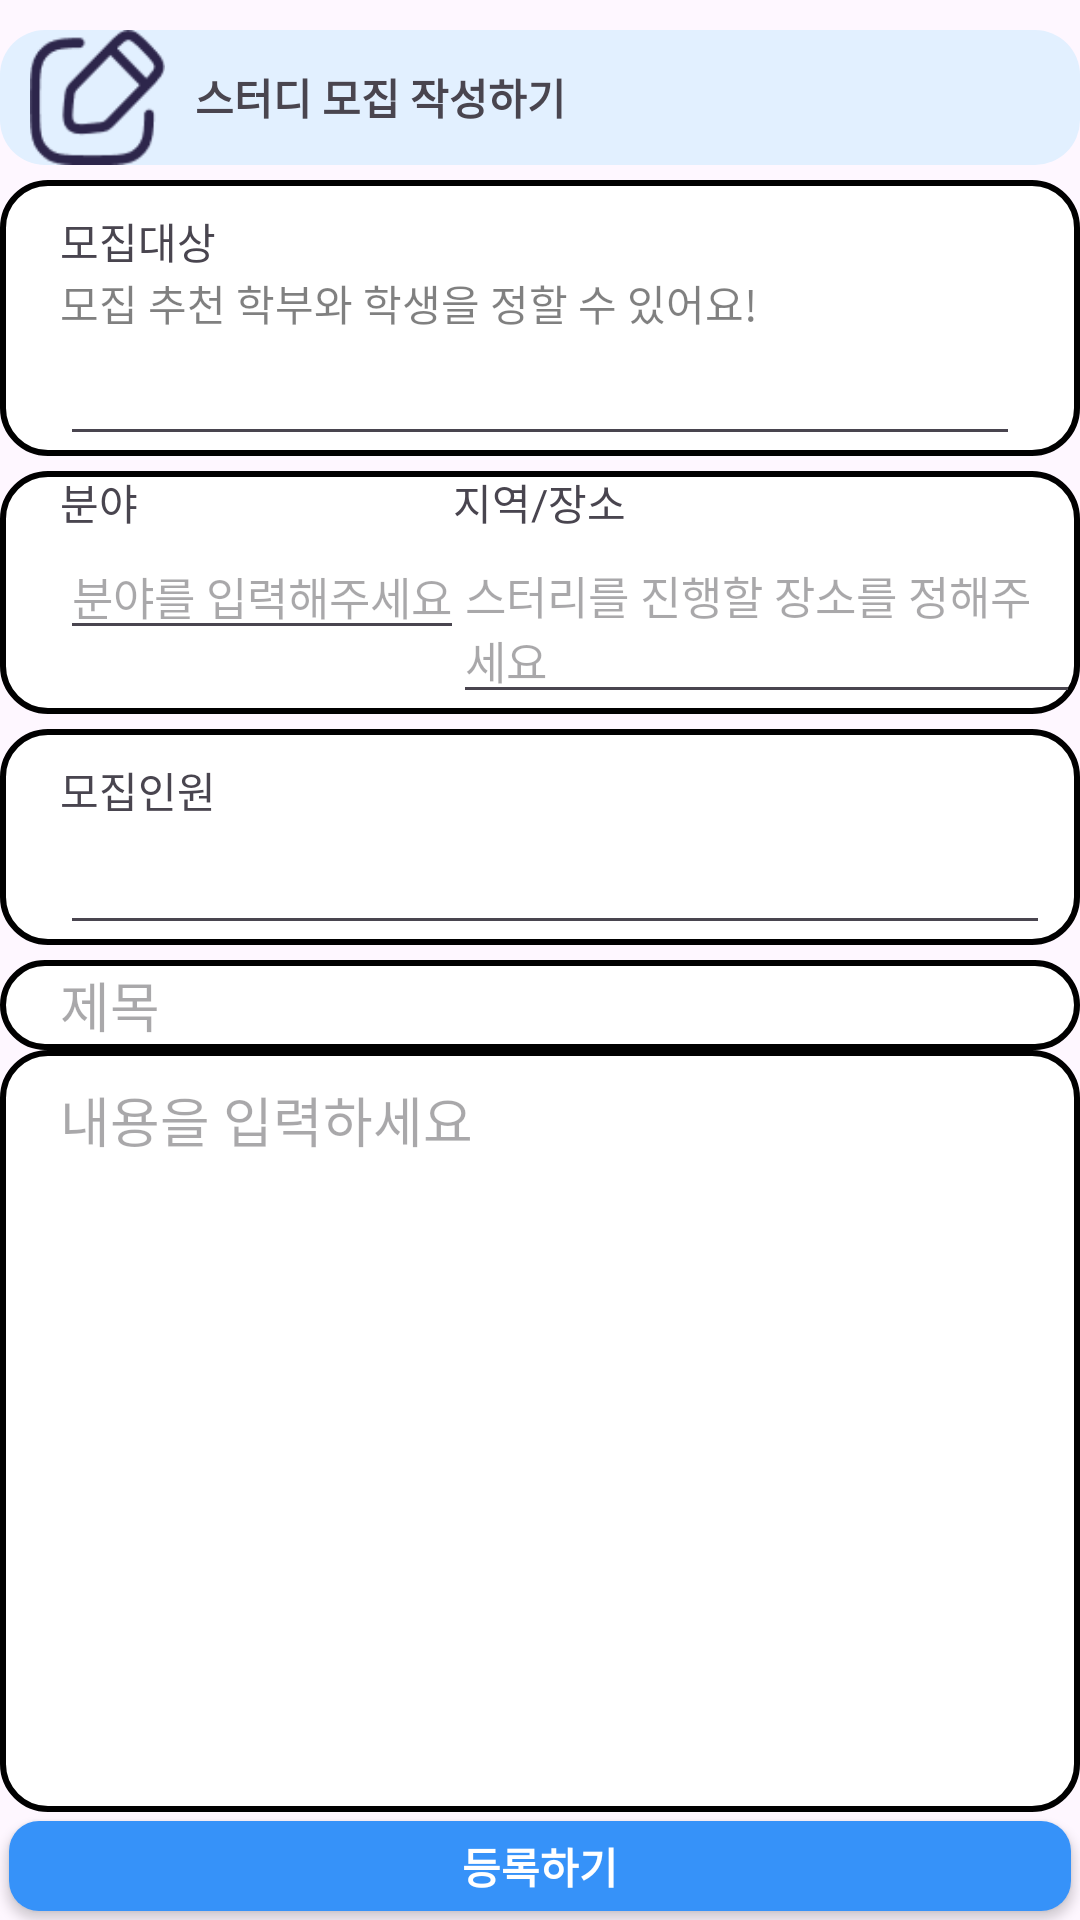

This screen was rendered from an Android layout file. Write that file and the resources it references.
<!-- AndroidManifest.xml: application theme Theme.Recycle_test -->
<!-- res/layout/fragment_study_make_write.xml -->
<?xml version="1.0" encoding="utf-8"?>
<FrameLayout xmlns:android="http://schemas.android.com/apk/res/android"
    xmlns:tools="http://schemas.android.com/tools"
    android:layout_width="match_parent"
    android:layout_height="match_parent"
    tools:context=".StudyMakeWrite">

    
    <LinearLayout
        android:layout_width="match_parent"
        android:layout_height="match_parent"

        android:orientation="vertical"
        >
        <LinearLayout
            android:layout_marginTop="10dp"
            android:layout_width="match_parent"
            android:layout_height="wrap_content"
            android:weightSum="1"
            android:gravity="center"
            >
            <LinearLayout
                android:layout_width="wrap_content"
                android:layout_height="wrap_content"
                android:background="@drawable/buttonsky"
                android:layout_weight="1"

                >
                <TextView
                    android:id="@+id/icon"
                    android:layout_width="45dp"
                    android:layout_height="45dp"
                    android:layout_marginStart="10dp"
                    android:background="@drawable/edit_icon" />


                <TextView
                    android:layout_width="wrap_content"
                    android:layout_height="wrap_content"
                    android:layout_marginStart="10dp"
                    android:layout_toEndOf="@+id/icon"
                    android:text="스터디 모집 작성하기"
                    android:textStyle="bold"
                    android:layout_gravity="center"
                    />


            </LinearLayout>

        </LinearLayout>

        <RelativeLayout
            android:layout_width="match_parent"
            android:layout_height="wrap_content"
            android:background="@drawable/buttonblackline"
            android:layout_marginTop="5dp"
            >
            <TextView
                android:id="@+id/atr1"
                android:layout_marginTop="10dp"
                android:layout_marginStart="20dp"
                android:layout_width="wrap_content"
                android:layout_height="wrap_content"
                android:text="모집대상"
                />
            <TextView
                android:layout_below="@+id/atr1"
                android:layout_alignStart="@+id/atr1"
                android:layout_width="wrap_content"
                android:layout_height="wrap_content"
                android:text="모집 추천 학부와 학생을 정할 수 있어요!"
                android:textColor="#80020202"
                />
            <EditText
                android:id="@+id/edit_people"
                android:layout_width="wrap_content"
                android:layout_height="wrap_content"
                android:layout_below="@+id/atr1"
                android:layout_alignStart="@+id/atr1"
                android:layout_alignParentEnd="true"
                android:layout_marginEnd="20dp"
                android:layout_marginTop="20dp"
                />

        </RelativeLayout>

        <RelativeLayout
            android:layout_marginTop="5dp"
            android:id="@+id/atr2"
            android:layout_width="match_parent"
            android:layout_height="wrap_content"
            android:background="@drawable/buttonblackline"
            >

            <TextView
                android:id="@+id/field"
                android:layout_width="wrap_content"
                android:layout_height="wrap_content"
                android:text="분야"
                android:layout_marginStart="20dp"
                />

            <TextView
                android:id="@+id/place"
                android:layout_width="wrap_content"
                android:layout_height="wrap_content"
                android:layout_centerHorizontal="true"
                android:text="지역/장소" />

            <EditText
                android:id="@+id/edit_field"
                android:layout_width="wrap_content"
                android:layout_height="wrap_content"
                android:layout_below="@+id/field"
                android:layout_alignStart="@+id/field"
                android:hint="분야를 입력해주세요"
                android:textSize="15dp"
                android:layout_alignLeft="@+id/edit_place"
                />

            <EditText
                android:id="@+id/edit_place"
                android:layout_width="wrap_content"
                android:layout_height="wrap_content"
                android:layout_below="@+id/place"
                android:layout_alignStart="@+id/place"
                android:hint="스터리를 진행할 장소를 정해주세요"
                android:textSize="15dp"
                />



        </RelativeLayout>

        <RelativeLayout
            android:layout_marginTop="5dp"
            android:layout_width="match_parent"
            android:layout_height="wrap_content"
            android:background="@drawable/buttonblackline"
            >
            <TextView
                android:id="@+id/text_num"
                android:layout_width="wrap_content"
                android:layout_height="wrap_content"
                android:text="모집인원"
                android:layout_marginStart="20dp"
                android:layout_marginTop="10dp"
                />
            <EditText
                android:id="@+id/edit_num"
                android:layout_width="wrap_content"
                android:layout_height="wrap_content"
                android:layout_below="@+id/text_num"
                android:layout_alignStart="@+id/text_num"
                android:layout_alignParentEnd="true"
                android:layout_marginEnd="10dp"
                />

        </RelativeLayout>
        <RelativeLayout
            android:layout_marginTop="5dp"
            android:layout_width="match_parent"
            android:layout_height="match_parent"

            >

            <EditText
                android:id="@+id/edit_title"
                android:layout_width="match_parent"
                android:layout_height="30dp"
                android:background="@drawable/buttonblackline"
                android:hint="제목"
                android:paddingLeft="20dp"
                />

            <EditText
                android:id="@+id/edit_content"
                android:layout_width="match_parent"
                android:layout_height="wrap_content"
                android:layout_below="@+id/edit_title"
                android:layout_above="@+id/reg_bttn"
                android:layout_alignParentEnd="true"
                android:layout_marginTop="0dp"
                android:layout_marginEnd="0dp"
                android:background="@drawable/buttonblackline"
                android:gravity="top"
                android:hint="내용을 입력하세요"
                android:paddingLeft="20dp"
                android:paddingTop="10dp" />

            <androidx.appcompat.widget.AppCompatButton
                android:id="@+id/reg_bttn"
                android:layout_width="match_parent"
                android:layout_height="30dp"
                android:layout_alignParentBottom="true"
                android:layout_marginStart="3dp"
                android:layout_marginTop="3dp"
                android:layout_marginEnd="3dp"
                android:layout_marginBottom="3dp"
                android:background="@drawable/buttonblue"
                android:text="등록하기"
                android:textColor="#ffff"
                android:textStyle="bold" />
        </RelativeLayout>

    </LinearLayout>

</FrameLayout>
<!-- resources referenced by this layout -->
<resources>
  <!-- drawable buttonblackline (drawable) -->
  <?xml version="1.0" encoding="utf-8"?>
  <shape xmlns:android="http://schemas.android.com/apk/res/android"
      android:shape="rectangle">
      <solid android:color="#ffff"></solid>
      
      
      
      
      
      <corners
          android:bottomLeftRadius="15dp"
          android:bottomRightRadius="15dp"
          android:topLeftRadius="15dp"
          android:topRightRadius="15dp"></corners>
      <stroke android:width="2dp"
          android:color="#000000"></stroke>
  
  </shape>
  <!-- drawable buttonblue (drawable) -->
  <?xml version="1.0" encoding="utf-8"?>
  <shape xmlns:android="http://schemas.android.com/apk/res/android"
      android:shape="rectangle">
      <solid android:color="@color/primary_blue"></solid>
  
  
  
  
  
      <corners
          android:bottomLeftRadius="10dp"
         android:bottomRightRadius="10dp"
          android:topLeftRadius="10dp"
          android:topRightRadius="10dp"></corners>
  
  
  
  </shape>
  <!-- drawable buttonsky (drawable) -->
  <?xml version="1.0" encoding="utf-8"?>
  <shape xmlns:android="http://schemas.android.com/apk/res/android"
      android:shape="rectangle">
      <solid android:color="@color/second_blue"></solid>
  
  
  
  
  
      <corners
          android:bottomLeftRadius="15dp"
         android:bottomRightRadius="15dp"
          android:topLeftRadius="15dp"
          android:topRightRadius="15dp"></corners>
  
  
  
  </shape>
  <!-- drawable edit_icon: png bitmap (drawable, 2206 bytes) -->
  <style name="Theme.Recycle_test" parent="Base.Theme.Recycle_test" />
  <color name="primary_blue">#3692F9</color>
  <color name="second_blue">#E2F0FF</color>
  <style name="Base.Theme.Recycle_test" parent="Theme.Material3.DayNight.NoActionBar">
          
          
      </style>
</resources>
